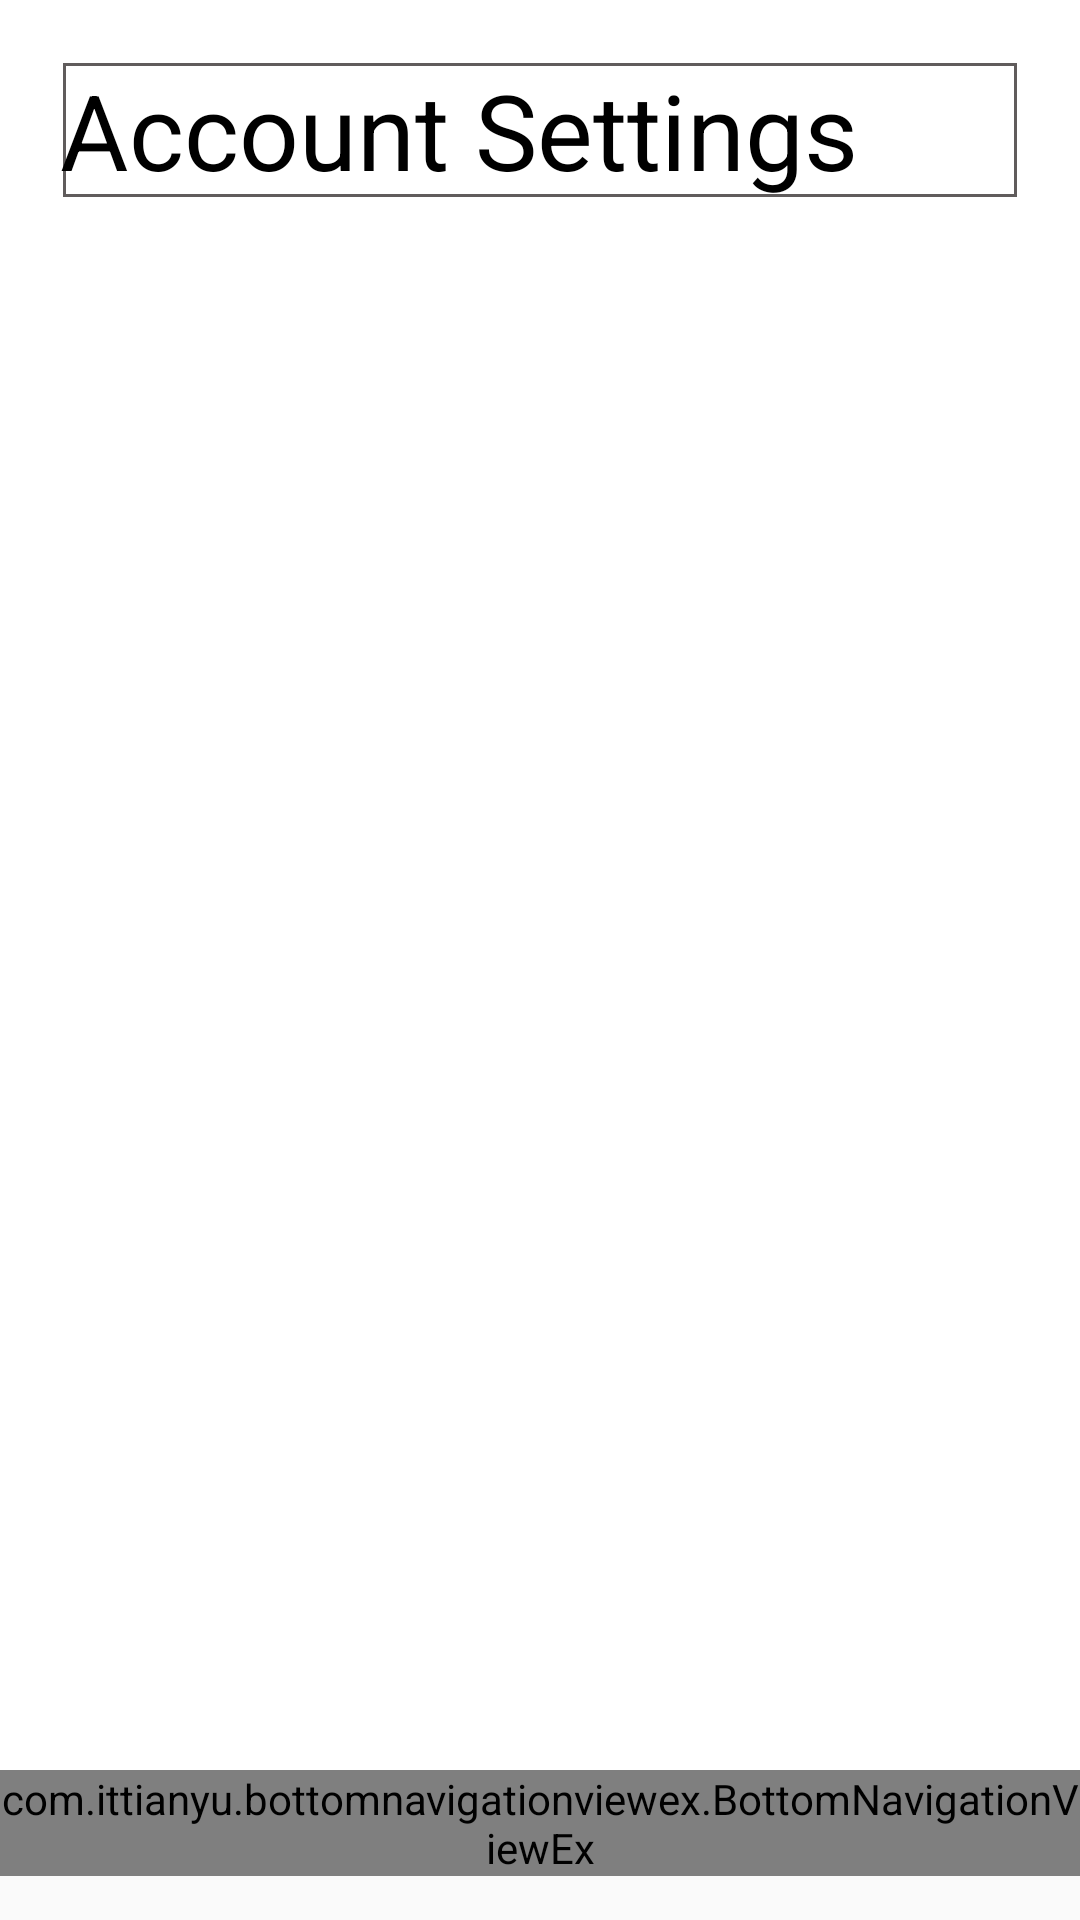

Produce the Android XML layout that renders to this screen, including the resource entries it uses.
<!-- AndroidManifest.xml: application theme AppTheme -->
<!-- res/layout/activity_accountsettings.xml -->
<?xml version="1.0" encoding="utf-8"?>
<androidx.coordinatorlayout.widget.CoordinatorLayout
    xmlns:android="http://schemas.android.com/apk/res/android" android:layout_width="match_parent"
    android:layout_height="match_parent">
<RelativeLayout
    android:layout_width="match_parent"
    android:layout_height="match_parent"
    android:id="@+id/relLayout1"
    >
    <RelativeLayout
    android:layout_width="match_parent"
    android:layout_height="match_parent"
    android:id="@+id/relLayout2">
<include layout="@layout/snippet_top_accountsetting"/>
    </RelativeLayout>
<RelativeLayout
    android:layout_width="match_parent"
    android:layout_height="match_parent"
    android:id="@+id/reLayout3"
    android:layout_below="@+id/reLayout2"
    android:layout_marginBottom="50dp"
    >
    <include layout="@layout/layout_center_accountsettging"/>



</RelativeLayout>

    <include layout="@layout/layer_bottom_navigation_view"/>

</RelativeLayout>
</androidx.coordinatorlayout.widget.CoordinatorLayout>
<!-- res/layout/snippet_top_accountsetting.xml (included above) -->
<?xml version="1.0" encoding="utf-8"?>
<merge xmlns:tools="http://schemas.android.com/tools"
    xmlns:app="http://schemas.android.com/apk/res-auto"
    xmlns:android="http://schemas.android.com/apk/res/android">
    <com.google.android.material.appbar.AppBarLayout
        android:layout_width="match_parent"
        android:layout_height="50dp"
        android:background="@drawable/white_grey_border_bottom"
        >
        <androidx.appcompat.widget.Toolbar
            android:layout_width="match_parent"
            android:layout_height="wrap_content"
            android:id="@+id/profileToolbar"
            >
            <RelativeLayout
                android:layout_width="match_parent"
                android:layout_height="match_parent">
                <ImageView
                    android:layout_width="25dp"
                    android:layout_height="25dp"
                    android:layout_marginStart="10dp"
                    android:layout_marginEnd="20dp"
                    android:layout_centerVertical="true"
                    android:id="@+id/backarrow"
                    android:src="@drawable/ic_backarrow"
                    >

                </ImageView>

                <TextView
                    android:layout_toRightOf="@+id/backarrow"
                    android:layout_width="wrap_content"
                    android:layout_height="wrap_content"
                    android:text="Options"
                    android:layout_centerVertical="true"
                    android:textSize="20sp"
                    android:textColor="@color/Black"
                    android:layout_marginStart="15dp"
                    android:id="@+id/profileName"
                    />

            </RelativeLayout>
        </androidx.appcompat.widget.Toolbar>


    </com.google.android.material.appbar.AppBarLayout>
</merge>
<!-- res/layout/layout_center_accountsettging.xml (included above) -->
<?xml version="1.0" encoding="utf-8"?>
<merge xmlns:android="http://schemas.android.com/apk/res/android"
    xmlns:tools="http://schemas.android.com/tools"
    xmlns:app="http://schemas.android.com/apk/res-auto"
    >
   <RelativeLayout
       android:layout_width="match_parent"
       android:layout_height="match_parent"
       android:padding="20dp"
       android:background="@color/white">
       <TextView
           android:layout_width="match_parent"
           android:layout_height="wrap_content"
           android:id="@+id/textSttings"
           android:text="Account Settings"
           android:textSize="35dp"
           android:textColor="@color/Black"
           android:background="@drawable/white_grey_border_bottom"
           />
<ListView
    android:layout_width="match_parent"
    android:layout_height="match_parent"
    android:layout_below="@+id/textSttings"
    android:id="@+id/lvAccounSettings"
    >


</ListView>

   </RelativeLayout>
</merge>
<!-- res/layout/layer_bottom_navigation_view.xml (included above) -->
<merge xmlns:android="http://schemas.android.com/apk/res/android"
    xmlns:app="http://schemas.android.com/apk/res-auto">

    <RelativeLayout
        android:layout_width="match_parent"
        android:layout_height="50dp"
        android:layout_alignParentBottom="true">

        <com.ittianyu.bottomnavigationviewex.BottomNavigationViewEx
            android:id="@+id/bottomview"
            android:layout_width="match_parent"
            android:layout_height="wrap_content"
            android:background="@drawable/white_grey_border_top"
            app:itemIconTint="@color/grey"
            app:itemTextColor="@color/grey"
            app:menu="@menu/bottom_navigation_menu">

        </com.ittianyu.bottomnavigationviewex.BottomNavigationViewEx>

    </RelativeLayout>
</merge>
<!-- resources referenced by this layout -->
<resources>
  <color name="Black">#000</color>
  <color name="grey">#FF605C5C</color>
  <color name="white">#fff</color>
  <!-- drawable ic_backarrow (drawable-anydpi) -->
  <vector xmlns:android="http://schemas.android.com/apk/res/android"
      android:width="24dp"
      android:height="24dp"
      android:viewportWidth="24"
      android:viewportHeight="24"
      android:tint="#040D10"
      android:alpha="0.8">
    <group android:scaleX="0.7692308"
        android:scaleY="0.7692308"
        android:translateX="2.7692308"
        android:translateY="2.7692308">
      <path
          android:fillColor="@android:color/white"
          android:pathData="M20,11H7.83l5.59,-5.59L12,4l-8,8 8,8 1.41,-1.41L7.83,13H20v-2z"/>
    </group>
  </vector>
  <!-- drawable white_grey_border_bottom (drawable) -->
  <?xml version="1.0" encoding="utf-8"?>
  <layer-list xmlns:android="http://schemas.android.com/apk/res/android"
      android:layout_width="match_parent"
      android:layout_height="1dp"
      >
      <item
          android:bottom="1dp"
          android:top="1dp"
          android:right="1dp"
          android:left="1dp"
          >
          <shape
              android:shape="rectangle">
              <stroke
                  android:width="1dp"
                  android:color="#605C5C" />
              <solid android:color="#fff" />
          </shape>
  
      </item>
  
  
  </layer-list>
  <style name="AppTheme" parent="Base.Theme.AppCompat.Light.DarkActionBar">
          
          <item name="colorPrimary">@color/colorPrimary</item>
          <item name="colorPrimaryDark">@color/colorPrimaryDark</item>
          <item name="colorAccent">@color/colorAccent</item>
          <item name="android:windowActionBar">false</item>
          <item name="android:windowNoTitle">true</item>
          <item name="android:windowFullscreen">true</item>
  
  
  
  |--Theme.AppCompat.Light.DarkActionBar--|
      </style>
  <color name="colorPrimary">#6200EE</color>
  <color name="colorPrimaryDark">#3700B3</color>
  <color name="colorAccent">#03DAC5</color>
</resources>
